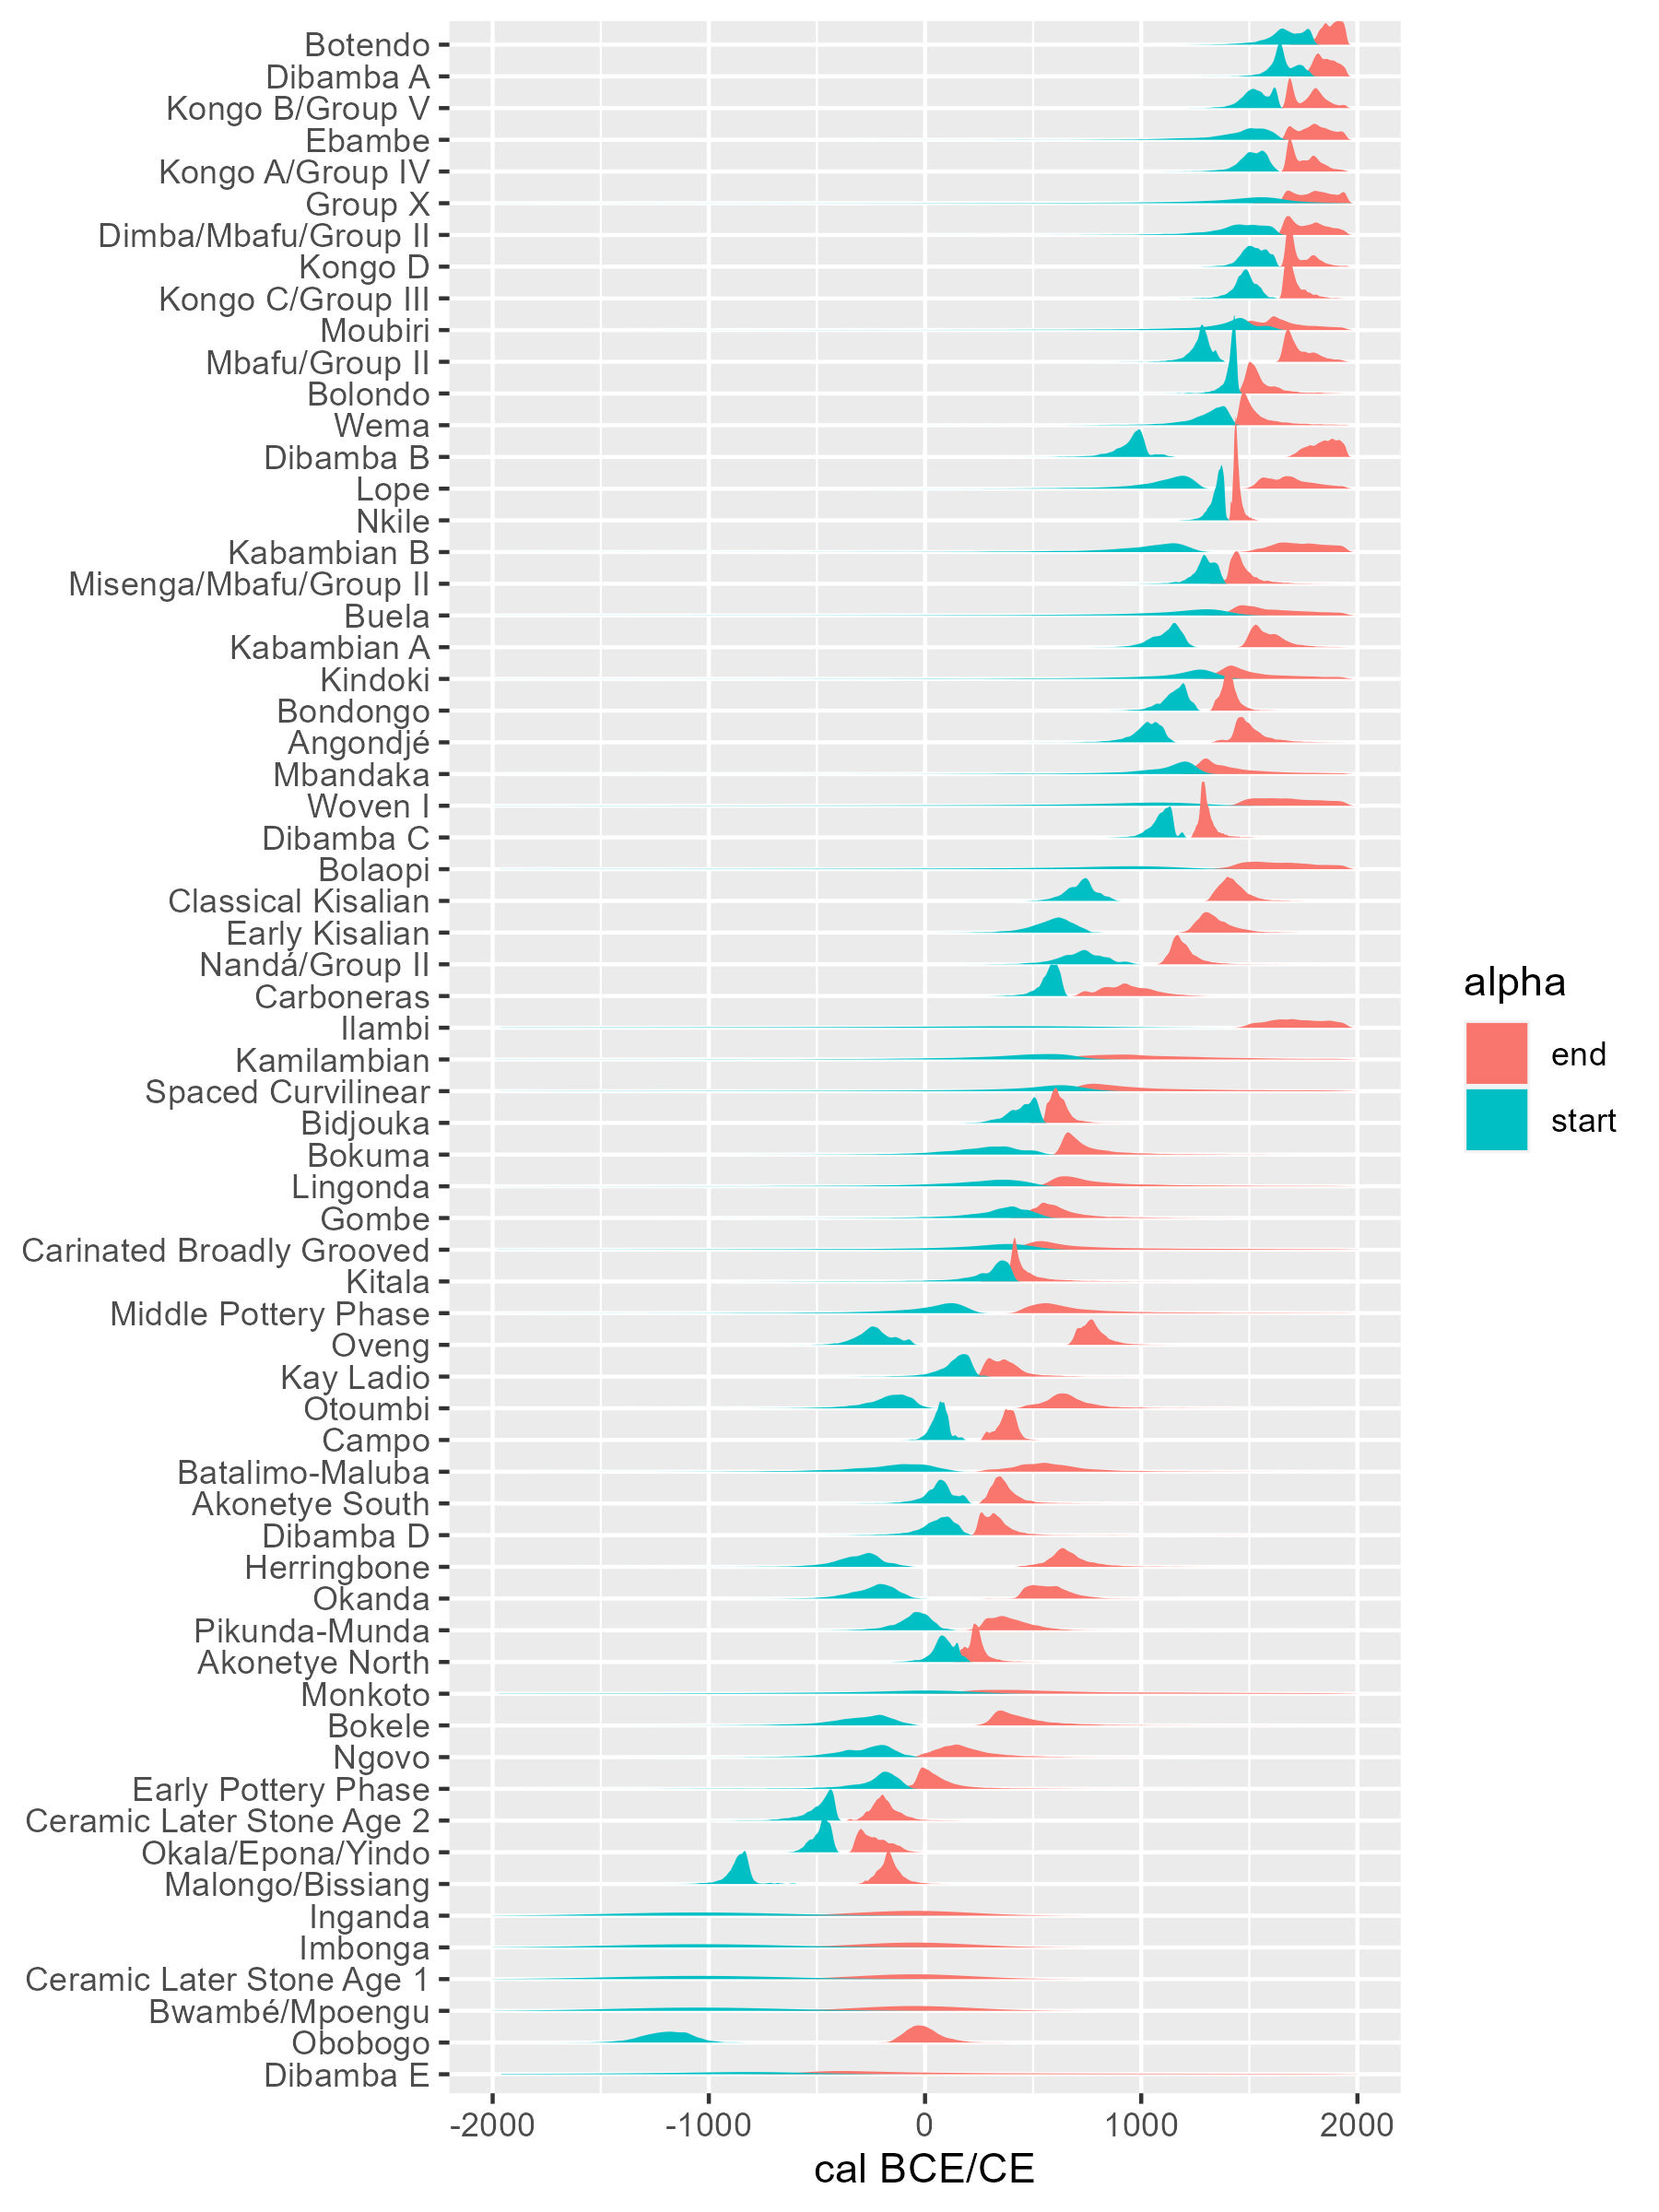

Values plotted in this chart, from the file beside it:
POTTERY, start, end
Akonetye North, 89, 233
Akonetye South, 69, 355
Angondjé, 1032, 1486
Batalimo-Maluba, -137, 566
Bidjouka, 462, 611
Bokele, -284, 416
Bokuma, 287, 706
Bolaopi, 613, 1638
Bolondo, 1421, 1528
Bondongo, 1165, 1404
Botendo, 1673, 1879
Buela, 1145, 1570
Bwambé/Mpoengu, -1050, -50
Campo, 71, 380
Carboneras, 583, 927
Carinated Broadly Grooved, 220, 654
Ceramic Later Stone Age 1, -1050, -50
Ceramic Later Stone Age 2, -469, -194
Classical Kisalian, 727, 1415
Dibamba A, 1648, 1840
Dibamba B, 967, 1851
Dibamba C, 1102, 1294
Dibamba D, 70, 317
Dibamba E, -1236, -51
Dimba/Mbafu/Group II, 1459, 1766
Early Kisalian, 597, 1326
Early Pottery Phase, -205, 32
Ebambe, 1484, 1799
Gombe, 364, 589
Group X, 1437, 1801
Herringbone, -297, 654
Ilambi, -208, 1716
Imbonga, -1050, -50
Inganda, -1050, -50
Kabambian A, 1131, 1570
Kabambian B, 1036, 1735
Kamilambian, 422, 1015
Kay Ladio, 152, 360
Kindoki, 1179, 1479
Kitala, 326, 426
Kongo A/Group IV, 1519, 1740
Kongo B/Group V, 1534, 1781
Kongo C/Group III, 1481, 1691
Kongo D, 1523, 1699
Lingonda, 247, 739
Lope, 1125, 1677
Malongo/Bissiang, -855, -168
Mbafu/Group II, 1280, 1708
Mbandaka, 1126, 1368
Middle Pottery Phase, 33, 626
Misenga/Mbafu/Group II, 1298, 1452
Monkoto, -302, 567
Moubiri, 1404, 1632
Nandá/Group II, 727, 1184
Ngovo, -260, 161
Nkile, 1357, 1440
Obobogo, -1190, -15
Okala/Epona/Yindo, -473, -246
Okanda, -224, 565
Otoumbi, -155, 649
... 5 more rows
